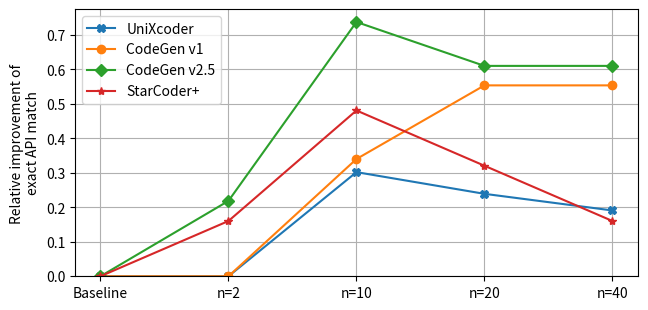

The script that saved this image:
from matplotlib import pyplot as plt

Editsimilarity = [
    [
        0,
        (38.51 - 33.40) / 33.40,
        (40.40 - 33.40) / 33.40,
        (42.59 - 33.40) / 33.40,
        (43.48 - 33.40) / 33.40,
    ],  # UniXcoder
    [
        0,
        (46.20 - 43.64) / 43.64,
        (47.39 - 43.64) / 43.64,
        (48.93 - 43.64) / 43.64,
        (51.10 - 43.64) / 43.64,
    ],  # CodeGen v1
    [
        0,
        (46.43 - 43.93) / 43.93,
        (49.49 - 43.93) / 43.93,
        (50.15 - 43.93) / 43.93,
        (51.63 - 43.93) / 43.93,
    ],  # CodeGen v2.5
    [
        0,
        (36.21 - 33.24) / 33.24,
        (38.81 - 33.24) / 33.24,
        (39.66 - 33.24) / 33.24,
        (40.52 - 33.24) / 33.24,
    ],  # StarCoder+
]
Editdistance = [
    [
        0,
        (52.39 - 34.12) / 52.39,
        (52.39 - 31.06) / 52.39,
        (52.39 - 25.86) / 52.39,
        (52.39 - 26.97) / 52.39,
    ],  # UniXcoder
    [
        0,
        (40.04 - 34.97) / 40.04,
        (40.04 - 31.25) / 40.04,
        (40.04 - 30.72) / 40.04,
        (40.04 - 28.12) / 40.04,
    ],  # CodeGen v1
    [
        0,
        (47.21 - 38.24) / 47.21,
        (47.21 - 32.06) / 47.21,
        (47.21 - 30.09) / 47.21,
        (47.21 - 27.43) / 47.21,
    ],  # CodeGen v2.5
    [
        0,
        (44.6 - 38.65) / 44.6,
        (44.6 - 35.54) / 44.6,
        (44.6 - 33.5) / 44.6,
        (44.6 - 28.51) / 44.6,
    ],  # StarCoder+
]
APIexactmatch = [
    [
        0,
        0,
        (6.21 - 4.77) / 4.77,
        (5.91 - 4.77) / 4.77,
        (5.68 - 4.77) / 4.77,
    ],  # UniXcoder
    [
        0,
        0,
        (9.54 - 7.12) / 7.12,
        (11.06 - 7.12) / 7.12,
        (11.06 - 7.12) / 7.12,
    ],  # CodeGen v1
    [
        0,
        (10.15 - 8.33) / 8.33,
        (14.47 - 8.33) / 8.33,
        (13.41 - 8.33) / 8.33,
        (13.41 - 8.33) / 8.33,
    ],  # CodeGen v2.5
    [
        0,
        (6.59 - 5.68) / 5.68,
        (8.41 - 5.68) / 5.68,
        (7.5 - 5.68) / 5.68,
        (6.59 - 5.68) / 5.68,
    ],  # StarCoder+
]

# three stacked plots sharing x axis for edit similarity, edit distance and API exact match
# fig, (ax1, ax2, ax3) = plt.subplots(3, sharex=True)
fig, ax3 = plt.subplots()
# increase the height of the figure
fig.set_figheight(3)
# margin left
plt.subplots_adjust(left=0.11, right=0.99)
# reduce margin top and bottom
plt.subplots_adjust(top=0.99, bottom=0.10)
# larger font size
# plt.rcParams.update({"font.size": 14})
# set label for all y axes to Relative Improvement
# fig.text(0.01, 0.5, "Relative Improvement", va="center", rotation="vertical")
# smaller font size
plt.rcParams.update({"font.size": 10})
# align y labels
fig.align_ylabels()
markers = ["X", "o", "D", "*"]
# for i, ed in enumerate(Editdistance):
#     ax1.plot(ed, marker=markers[i])
# ax1.set_ylabel("Edit Distance")
# for i, es in enumerate(Editsimilarity):
#     ax2.plot(es, marker=markers[i])
# ax2.set_ylabel("Normalized Edit Similarity")
for i, api in enumerate(APIexactmatch):
    ax3.plot(api, marker=markers[i])
ax3.set_ylabel("Relative improvement of\nexact API match")
# set x axis ticks to baseline, N=2, N=10, N=20, N=40
plt.xticks([0, 1, 2, 3, 4], ["Baseline", "n=2", "n=10", "n=20", "n=40"])
# draw grids for all subplots
# ax1.grid()
# ax2.grid()
ax3.grid()
# start all y at 0
# ax1.set_ylim(bottom=0)
# ax2.set_ylim(bottom=0)
ax3.set_ylim(bottom=0)
# legend
ax3.legend(["UniXcoder", "CodeGen v1", "CodeGen v2.5", "StarCoder+"])
# save as pdf
plt.savefig("plot_N.pdf")
plt.show()
